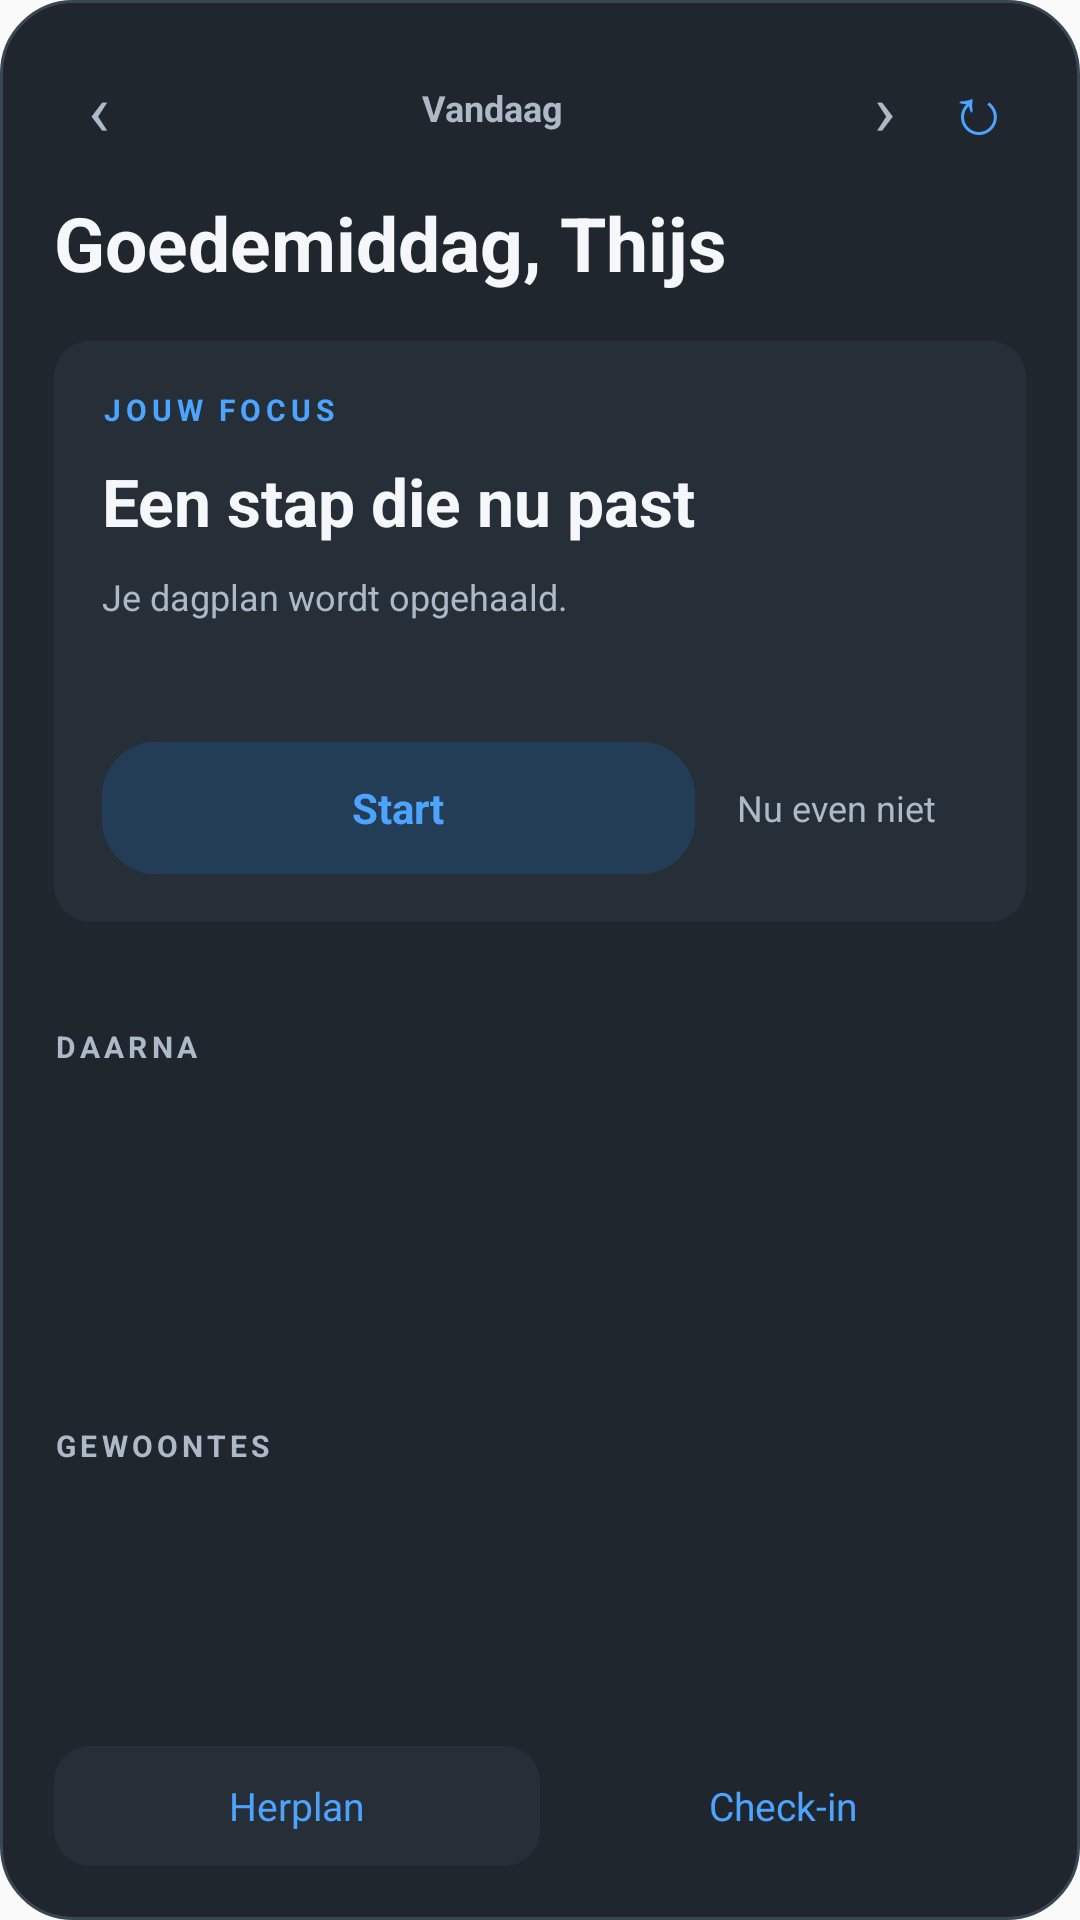

Android layout source for this screen:
<!-- AndroidManifest.xml: application theme AppTheme -->
<!-- res/layout/widget_planner.xml -->
<LinearLayout xmlns:android="http://schemas.android.com/apk/res/android" android:id="@+id/planner_root" android:layout_width="match_parent" android:layout_height="match_parent" android:orientation="vertical" android:padding="18dp" android:background="@drawable/widget_background">
<LinearLayout android:layout_width="match_parent" android:layout_height="36dp" android:gravity="center_vertical"><TextView android:id="@+id/planner_prev" android:layout_width="30dp" android:layout_height="match_parent" android:text="‹" android:textSize="24sp" android:gravity="center" android:textColor="#aeb9c8" android:contentDescription="Vorige dag"/><TextView android:id="@+id/planner_date" android:layout_width="0dp" android:layout_weight="1" android:layout_height="match_parent" android:text="Vandaag" android:textSize="12sp" android:textStyle="bold" android:textColor="#aeb9c8" android:gravity="center"/><TextView android:id="@+id/planner_next" android:layout_width="30dp" android:layout_height="match_parent" android:text="›" android:textSize="24sp" android:gravity="center" android:textColor="#aeb9c8" android:contentDescription="Volgende dag"/><TextView android:id="@+id/planner_refresh" android:layout_width="32dp" android:layout_height="match_parent" android:text="↻" android:textSize="22sp" android:gravity="center" android:textColor="#4da4ff" android:contentDescription="Dagplanner verversen"/></LinearLayout>
<TextView android:id="@+id/focus_greeting" android:layout_width="match_parent" android:layout_height="wrap_content" android:paddingTop="10dp" android:paddingBottom="16dp" android:text="Goedemiddag, Thijs" android:textSize="25sp" android:textStyle="bold" android:textColor="#f5f7fb"/>
<LinearLayout android:id="@+id/focus_surface" android:layout_width="match_parent" android:layout_height="wrap_content" android:orientation="vertical" android:padding="16dp" android:background="@drawable/widget_input_background"><TextView android:id="@+id/focus_eyebrow" android:layout_width="match_parent" android:layout_height="wrap_content" android:text="JOUW FOCUS" android:textSize="10sp" android:textStyle="bold" android:letterSpacing="0.16" android:textColor="#4da4ff"/><TextView android:id="@+id/focus_title" android:layout_width="match_parent" android:layout_height="wrap_content" android:paddingTop="9dp" android:text="Een stap die nu past" android:textSize="22sp" android:textStyle="bold" android:textColor="#f5f7fb"/><TextView android:id="@+id/focus_reason" android:layout_width="match_parent" android:layout_height="wrap_content" android:paddingTop="9dp" android:text="Je dagplan wordt opgehaald." android:textSize="12sp" android:lineSpacingExtra="3dp" android:textColor="#aeb9c8"/><TextView android:id="@+id/focus_duration" android:layout_width="match_parent" android:layout_height="wrap_content" android:paddingTop="10dp" android:textSize="12sp" android:textColor="#4da4ff"/><Chronometer android:id="@+id/planner_clock" android:layout_width="match_parent" android:layout_height="wrap_content" android:paddingVertical="10dp" android:textSize="28sp" android:textColor="#4da4ff" android:visibility="gone"/>
<LinearLayout android:layout_width="match_parent" android:layout_height="44dp" android:layout_marginTop="14dp"><TextView android:id="@+id/focus_primary" android:layout_width="0dp" android:layout_weight="1" android:layout_height="match_parent" android:background="@drawable/widget_button" android:text="Start" android:gravity="center" android:textColor="#4da4ff" android:textSize="14sp" android:textStyle="bold"/><TextView android:id="@+id/focus_secondary" android:layout_width="wrap_content" android:layout_height="match_parent" android:paddingHorizontal="14dp" android:text="Nu even niet" android:gravity="center" android:textColor="#aeb9c8" android:textSize="12sp"/></LinearLayout>
</LinearLayout>
<TextView android:id="@+id/planner_status" android:layout_width="match_parent" android:layout_height="wrap_content" android:paddingVertical="10dp" android:textSize="11sp" android:textColor="#aeb9c8"/>
<TextView android:id="@+id/focus_next_heading" android:layout_width="match_parent" android:layout_height="28dp" android:text="DAARNA" android:letterSpacing="0.14" android:textSize="10sp" android:textStyle="bold" android:textColor="#aeb9c8"/><ListView android:id="@+id/focus_next_list" android:layout_width="match_parent" android:layout_height="0dp" android:layout_weight="1" android:minHeight="65dp" android:divider="@android:color/transparent" android:dividerHeight="6dp"/>
<TextView android:id="@+id/focus_habits_heading" android:layout_width="match_parent" android:layout_height="25dp" android:text="GEWOONTES" android:letterSpacing="0.14" android:textSize="10sp" android:textStyle="bold" android:textColor="#aeb9c8"/><ListView android:id="@+id/focus_habits" android:layout_width="match_parent" android:layout_height="72dp" android:divider="@android:color/transparent"/>
<LinearLayout android:layout_width="match_parent" android:layout_height="40dp" android:layout_marginTop="10dp"><TextView android:id="@+id/focus_replan" android:layout_width="0dp" android:layout_weight="1" android:layout_height="match_parent" android:text="Herplan" android:gravity="center" android:textSize="13sp" android:textColor="#4da4ff" android:background="@drawable/widget_input_background"/><TextView android:id="@+id/focus_checkin" android:layout_width="0dp" android:layout_weight="1" android:layout_height="match_parent" android:text="Check-in" android:gravity="center" android:textSize="13sp" android:textColor="#4da4ff"/></LinearLayout>
</LinearLayout>
<!-- resources referenced by this layout -->
<resources>
  <!-- drawable widget_background (drawable) -->
  <shape xmlns:android="http://schemas.android.com/apk/res/android"><solid android:color="#20262e"/><corners android:radius="24dp"/><stroke android:width="1dp" android:color="#3b4654"/></shape>
  <!-- drawable widget_button (drawable) -->
  <shape xmlns:android="http://schemas.android.com/apk/res/android"><solid android:color="#243d56"/><corners android:radius="18dp"/></shape>
  <!-- drawable widget_input_background (drawable) -->
  <shape xmlns:android="http://schemas.android.com/apk/res/android"><solid android:color="#262e37"/><corners android:radius="12dp"/></shape>
  <style name="AppTheme" parent="Theme.AppCompat.DayNight.NoActionBar">
      <item name="android:enforceNavigationBarContrast" tools:targetApi="29">true</item>
      <item name="android:editTextBackground">@drawable/rn_edit_text_material</item>
      <item name="colorPrimary">@color/colorPrimary</item>
      <item name="android:statusBarColor">#f7f8fb</item>
    </style>
  <color name="colorPrimary">#315df5</color>
</resources>
